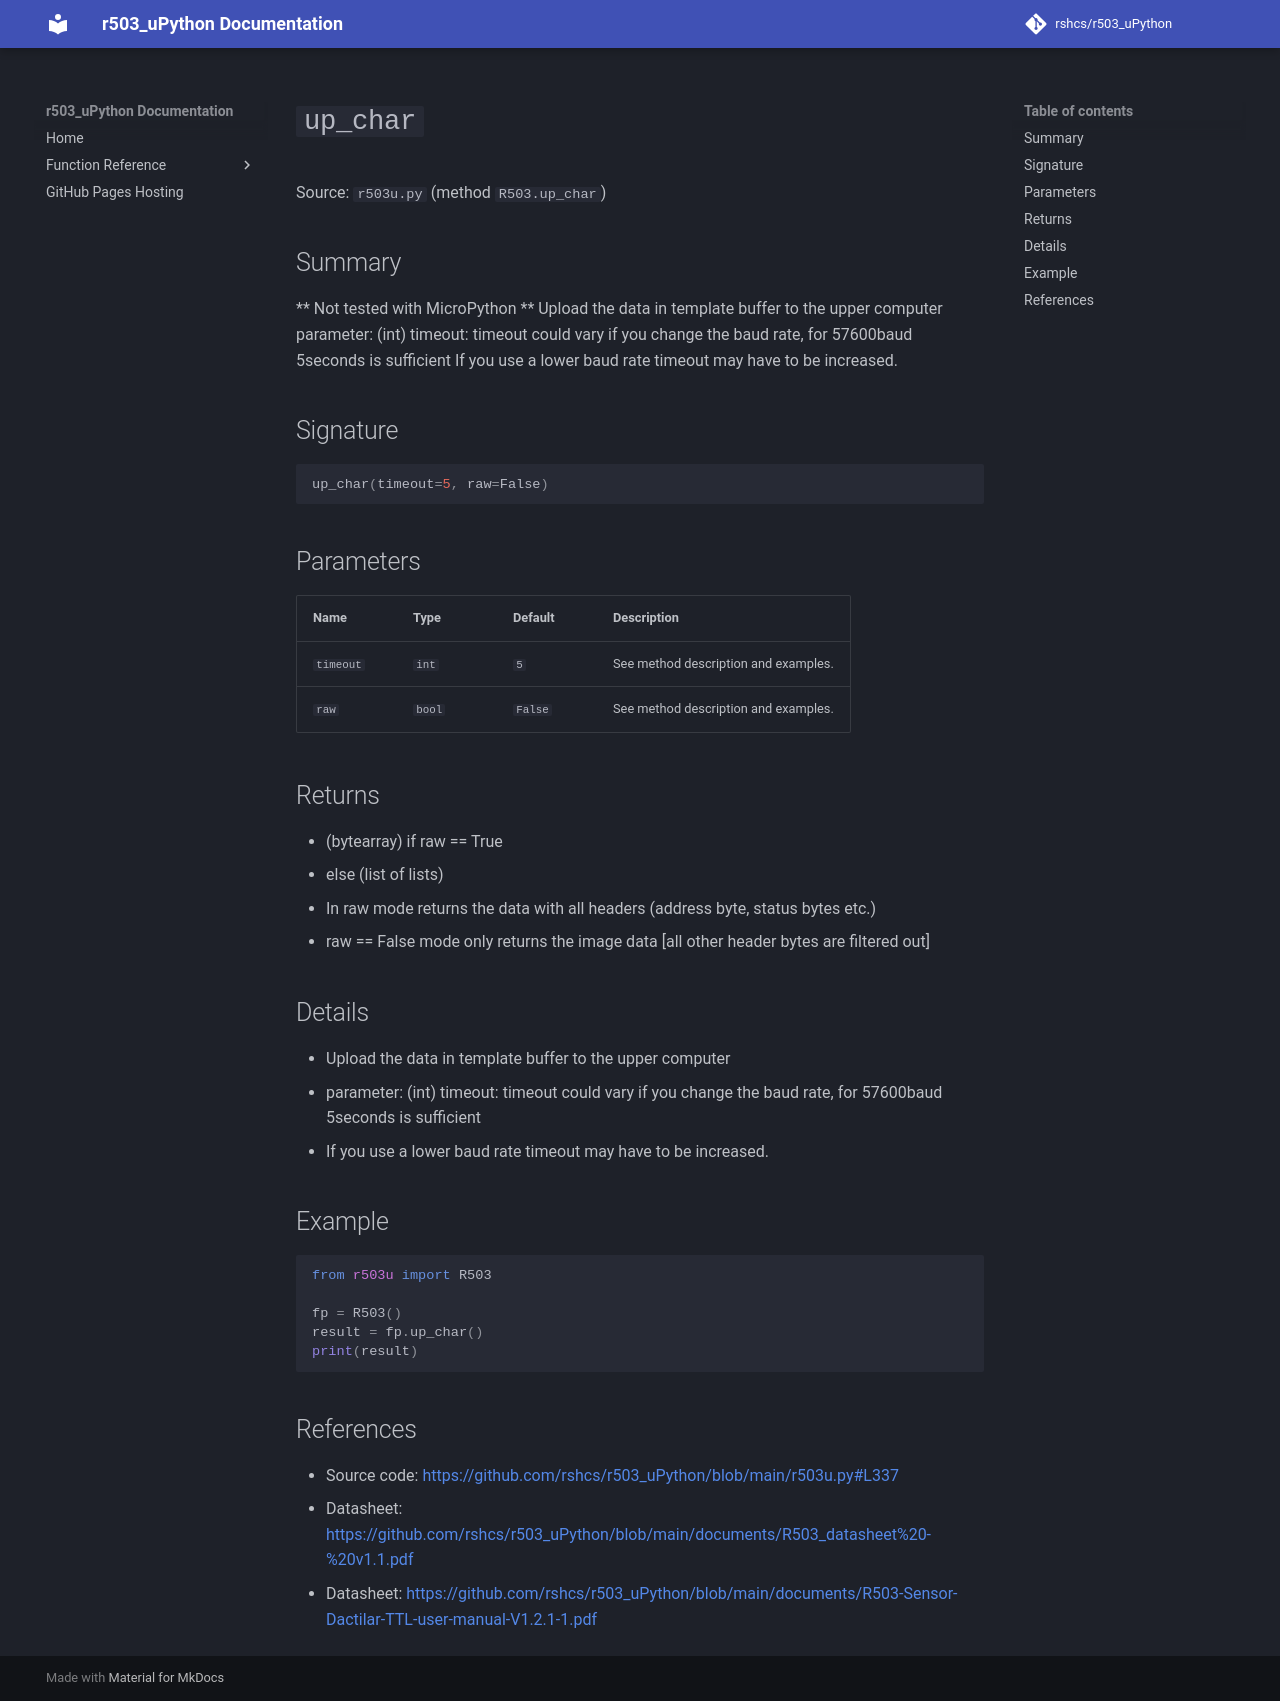

repository: rshcs/r503_uPython · page: functions/up_char/index.html · generator: mkdocs

# `up_char`

Source: `r503u.py` (method `R503.up_char`)

## Summary

** Not tested with MicroPython ** Upload the data in template buffer to the upper computer parameter: (int) timeout: timeout could vary if you change the baud rate, for 57600baud 5seconds is sufficient If you use a lower baud rate timeout may have to be increased.

## Signature

```py
up_char(timeout=5, raw=False)
```

## Parameters

| Name | Type | Default | Description |
| --- | --- | --- | --- |
| `timeout` | `int` | `5` | See method description and examples. |
| `raw` | `bool` | `False` | See method description and examples. |

## Returns

- (bytearray) if raw == True
- else (list of lists)
- In raw mode returns the data with all headers (address byte, status bytes etc.)
- raw == False mode only returns the image data [all other header bytes are filtered out]

## Details

- Upload the data in template buffer to the upper computer
- parameter: (int) timeout: timeout could vary if you change the baud rate, for 57600baud 5seconds is sufficient
- If you use a lower baud rate timeout may have to be increased.

## Example

```py
from r503u import R503

fp = R503()
result = fp.up_char()
print(result)
```

## References

- Source code: [https://github.com/rshcs/r503_uPython/blob/main/r503u.py#L337](https://github.com/rshcs/r503_uPython/blob/main/r503u.py#L337)
- Datasheet: [https://github.com/rshcs/r503_uPython/blob/main/documents/R503_datasheet%20-%20v1.1.pdf](https://github.com/rshcs/r503_uPython/blob/main/documents/R503_datasheet%20-%20v1.1.pdf)
- Datasheet: [https://github.com/rshcs/r503_uPython/blob/main/documents/R503-Sensor-Dactilar-TTL-user-manual-V1.2.1-1.pdf](https://github.com/rshcs/r503_uPython/blob/main/documents/R503-Sensor-Dactilar-TTL-user-manual-V1.2.1-1.pdf)
